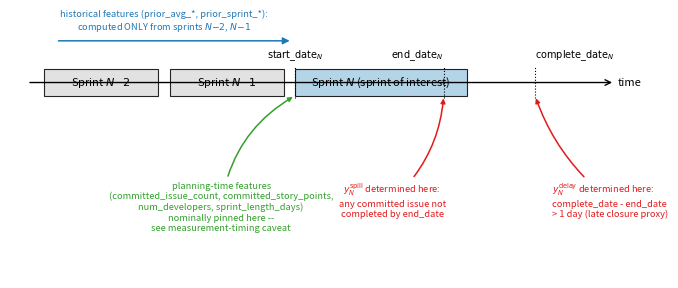

Write Python code to recreate this figure.
"""
Create a data-flow and feature-timing diagram.

The figure shows when each feature and label is computed relative to a sprint timeline.
It is used as a visual check that planning-time features are separated from outcomes.
"""
from __future__ import annotations

from pathlib import Path

import matplotlib
matplotlib.use("Agg")
import matplotlib.pyplot as plt
from matplotlib.patches import FancyArrowPatch, Rectangle

OUT_PATH = Path("results/dataflow_timing.pdf")


def sprint_box(ax, x0, x1, y, label, color, height=0.5):
    ax.add_patch(Rectangle((x0, y), x1 - x0, height, facecolor=color, edgecolor="black", linewidth=0.8, alpha=0.85))
    ax.text((x0 + x1) / 2, y + height / 2, label, ha="center", va="center", fontsize=8)


def main() -> None:
    fig, ax = plt.subplots(figsize=(7.0, 3.0))

    y_sprint = 1.4
    h = 0.5

    # Three sprints in one project: N-2, N-1 (feed historical features), N (sprint of interest).
    sprint_box(ax, 0.0, 2.0, y_sprint, "Sprint $N{-}2$", "#dddddd", h)
    sprint_box(ax, 2.2, 4.2, y_sprint, "Sprint $N{-}1$", "#dddddd", h)
    sprint_box(ax, 4.4, 7.4, y_sprint, "Sprint $N$ (sprint of interest)", "#a6cee3", h)

    # Timeline axis.
    ax.annotate("", xy=(10.0, y_sprint + h / 2), xytext=(-0.3, y_sprint + h / 2),
                arrowprops=dict(arrowstyle="->", linewidth=1.0, color="black"))
    ax.text(10.05, y_sprint + h / 2, "time", va="center", fontsize=8)

    # Key timestamps for sprint N.
    start_x, end_x, complete_x = 4.4, 7.0, 8.6
    for x, label, ha in [
        (start_x, r"$\mathrm{start\_date}_N$", "center"),
        (end_x, r"$\mathrm{end\_date}_N$", "right"),
        (complete_x, r"$\mathrm{complete\_date}_N$", "left"),
    ]:
        ax.plot([x, x], [y_sprint - 0.05, y_sprint + h + 0.05], color="black", linewidth=0.8, linestyle=":")
        ax.text(x, y_sprint + h + 0.12, label, rotation=0, ha=ha, va="bottom", fontsize=7)

    # Historical features arrow: computed from sprints N-2, N-1, available before sprint N starts.
    ax.annotate(
        "",
        xy=(start_x - 0.05, y_sprint + h + 0.55),
        xytext=(0.2, y_sprint + h + 0.55),
        arrowprops=dict(arrowstyle="-|>", linewidth=1.1, color="#1f78b4"),
    )
    ax.text(
        2.1, y_sprint + h + 0.68,
        "historical features (prior_avg_*, prior_sprint_*):\ncomputed ONLY from sprints $N{-}2$, $N{-}1$",
        ha="center", va="bottom", fontsize=6.7, color="#1f78b4",
    )

    # Planning-time features: pinned at start_date, with the measurement-timing caveat.
    ax.annotate(
        "planning-time features\n(committed_issue_count, committed_story_points,\nnum_developers, sprint_length_days)\nnominally pinned here --\nsee measurement-timing caveat",
        xy=(start_x, y_sprint), xytext=(3.1, y_sprint - 1.65),
        fontsize=6.7, ha="center", va="top", color="#33a02c",
        arrowprops=dict(arrowstyle="-|>", linewidth=1.1, color="#33a02c", connectionstyle="arc3,rad=-0.25"),
    )

    # Spillover label: determined at end_date.
    ax.annotate(
        r"$y^{\mathrm{spill}}_N$ determined here:" "\nany committed issue not\ncompleted by end_date",
        xy=(end_x, y_sprint), xytext=(6.1, y_sprint - 1.65),
        fontsize=6.7, ha="center", va="top", color="#e31a1c",
        arrowprops=dict(arrowstyle="-|>", linewidth=1.1, color="#e31a1c", connectionstyle="arc3,rad=0.2"),
    )

    # Delay label: determined at complete_date.
    ax.annotate(
        r"$y^{\mathrm{delay}}_N$ determined here:" "\ncomplete_date - end_date\n> 1 day (late closure proxy)",
        xy=(complete_x, y_sprint), xytext=(8.9, y_sprint - 1.65),
        fontsize=6.7, ha="left", va="top", color="#e31a1c",
        arrowprops=dict(arrowstyle="-|>", linewidth=1.1, color="#e31a1c", connectionstyle="arc3,rad=-0.15"),
    )

    ax.set_xlim(-0.6, 10.4)
    ax.set_ylim(-2.1, 2.9)
    ax.axis("off")
    fig.tight_layout()
    OUT_PATH.parent.mkdir(parents=True, exist_ok=True)
    fig.savefig(OUT_PATH)
    print(f"Wrote {OUT_PATH}")


if __name__ == "__main__":
    main()
